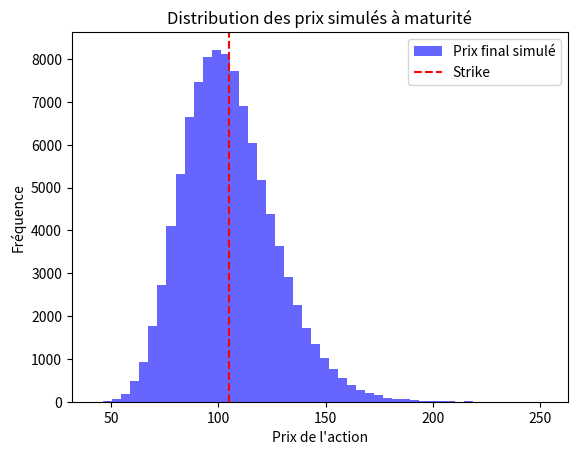

The script that saved this image:
# Monte Carlo Simulation pour le prix d'une option européenne
import numpy as np
import matplotlib.pyplot as plt

# Paramètres
S0 = 100       # Prix initial
K = 105        # Strike
T = 1          # Maturité
r = 0.05       # Taux sans risque
sigma = 0.2    # Volatilité
n_simulations = 100000

# Simulation Monte Carlo
np.random.seed(42)
Z = np.random.standard_normal(n_simulations)
ST = S0 * np.exp((r - 0.5 * sigma**2) * T + sigma * np.sqrt(T) * Z)

# Payoff call européen
payoff = np.maximum(ST - K, 0)

# Prix actualisé
C0 = np.exp(-r * T) * np.mean(payoff)
print(f"Prix de l'option call (Monte Carlo) : {C0:.2f}")

# Histogramme
plt.hist(ST, bins=50, alpha=0.6, color='blue', label='Prix final simulé')
plt.axvline(K, color='red', linestyle='--', label='Strike')
plt.title("Distribution des prix simulés à maturité")
plt.xlabel("Prix de l'action")
plt.ylabel("Fréquence")
plt.legend()
plt.show()
